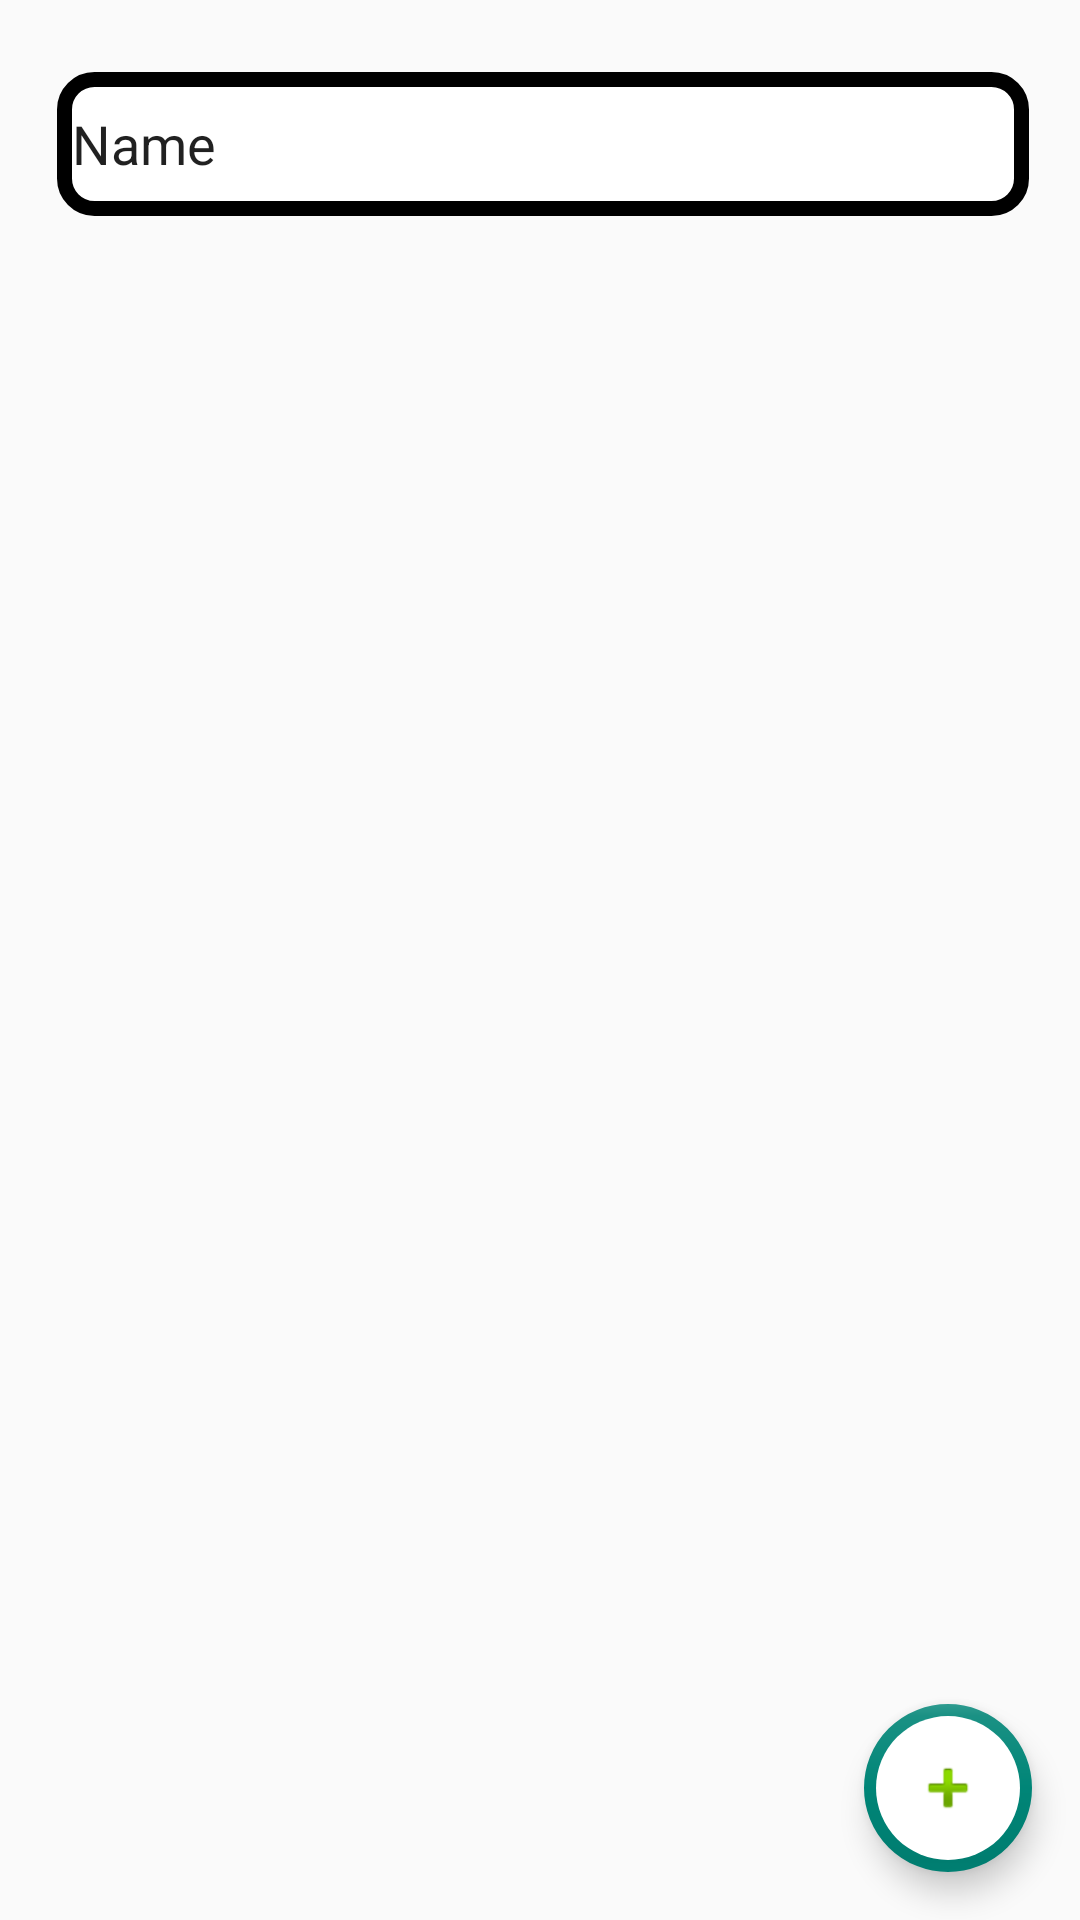

This screen was rendered from an Android layout file. Write that file and the resources it references.
<!-- AndroidManifest.xml: application theme AppTheme.NoActionBar -->
<!-- res/layout/fragment_quiz_main.xml -->
<?xml version="1.0" encoding="utf-8"?>
<FrameLayout xmlns:android="http://schemas.android.com/apk/res/android"
    xmlns:app="http://schemas.android.com/apk/res-auto"
    xmlns:tools="http://schemas.android.com/tools"
    android:layout_width="match_parent"
    android:layout_height="match_parent"
    tools:context=".Quiz.Fragment.Main.QuizMainFragment">

    <androidx.constraintlayout.widget.ConstraintLayout
        android:layout_width="match_parent"
        android:layout_height="match_parent">

        <EditText
            android:background="@drawable/botron4"
            android:id="@+id/search"
            android:layout_width="324dp"
            android:layout_height="48dp"
            android:layout_marginStart="19dp"
            android:layout_marginLeft="19dp"
            android:layout_marginTop="24dp"
            android:ems="10"
            android:inputType="textPersonName"
            android:text="Name"
            app:layout_constraintStart_toStartOf="parent"
            app:layout_constraintTop_toTopOf="parent" />

        <com.google.android.material.floatingactionbutton.FloatingActionButton
            android:id="@+id/add"
            android:layout_width="wrap_content"
            android:layout_height="wrap_content"
            android:layout_marginEnd="16dp"
            android:layout_marginRight="16dp"
            android:layout_marginBottom="16dp"
            android:clickable="true"
            android:backgroundTint="@color/white"
            app:borderWidth="4dp"
            android:src="@android:drawable/ic_input_add"
            app:layout_constraintBottom_toBottomOf="parent"
            app:layout_constraintEnd_toEndOf="parent" />

        <androidx.recyclerview.widget.RecyclerView
            android:id="@+id/recyclerView"
            android:layout_width="358dp"

            android:layout_height="517dp"
            app:layout_constraintBottom_toBottomOf="parent"
            app:layout_constraintStart_toStartOf="parent" />
    </androidx.constraintlayout.widget.ConstraintLayout>
</FrameLayout>
<!-- resources referenced by this layout -->
<resources>
  <color name="white">#FFFFFFFF</color>
  <!-- drawable botron4 (drawable) -->
  <?xml version="1.0" encoding="utf-8"?>
  <shape
      xmlns:android="http://schemas.android.com/apk/res/android"
      android:shape="rectangle">
  
      
      <solid
          android:color="#FFFFFF" >
      </solid>
  
      
      <stroke
          android:width="5dp"
          android:color="@color/black" >
      </stroke>
  
      
      <padding
          android:left="5dp"
          android:top="5dp"
          android:right="5dp"
          android:bottom="5dp" >
      </padding>
  
      
      <corners
          android:radius="10dp" >
      </corners>
  
  </shape>
  <style name="AppTheme.NoActionBar">
          <item name="windowActionBar">false</item>
          <item name="windowNoTitle">true</item>
      </style>
  <color name="black">#FF000000</color>
</resources>
